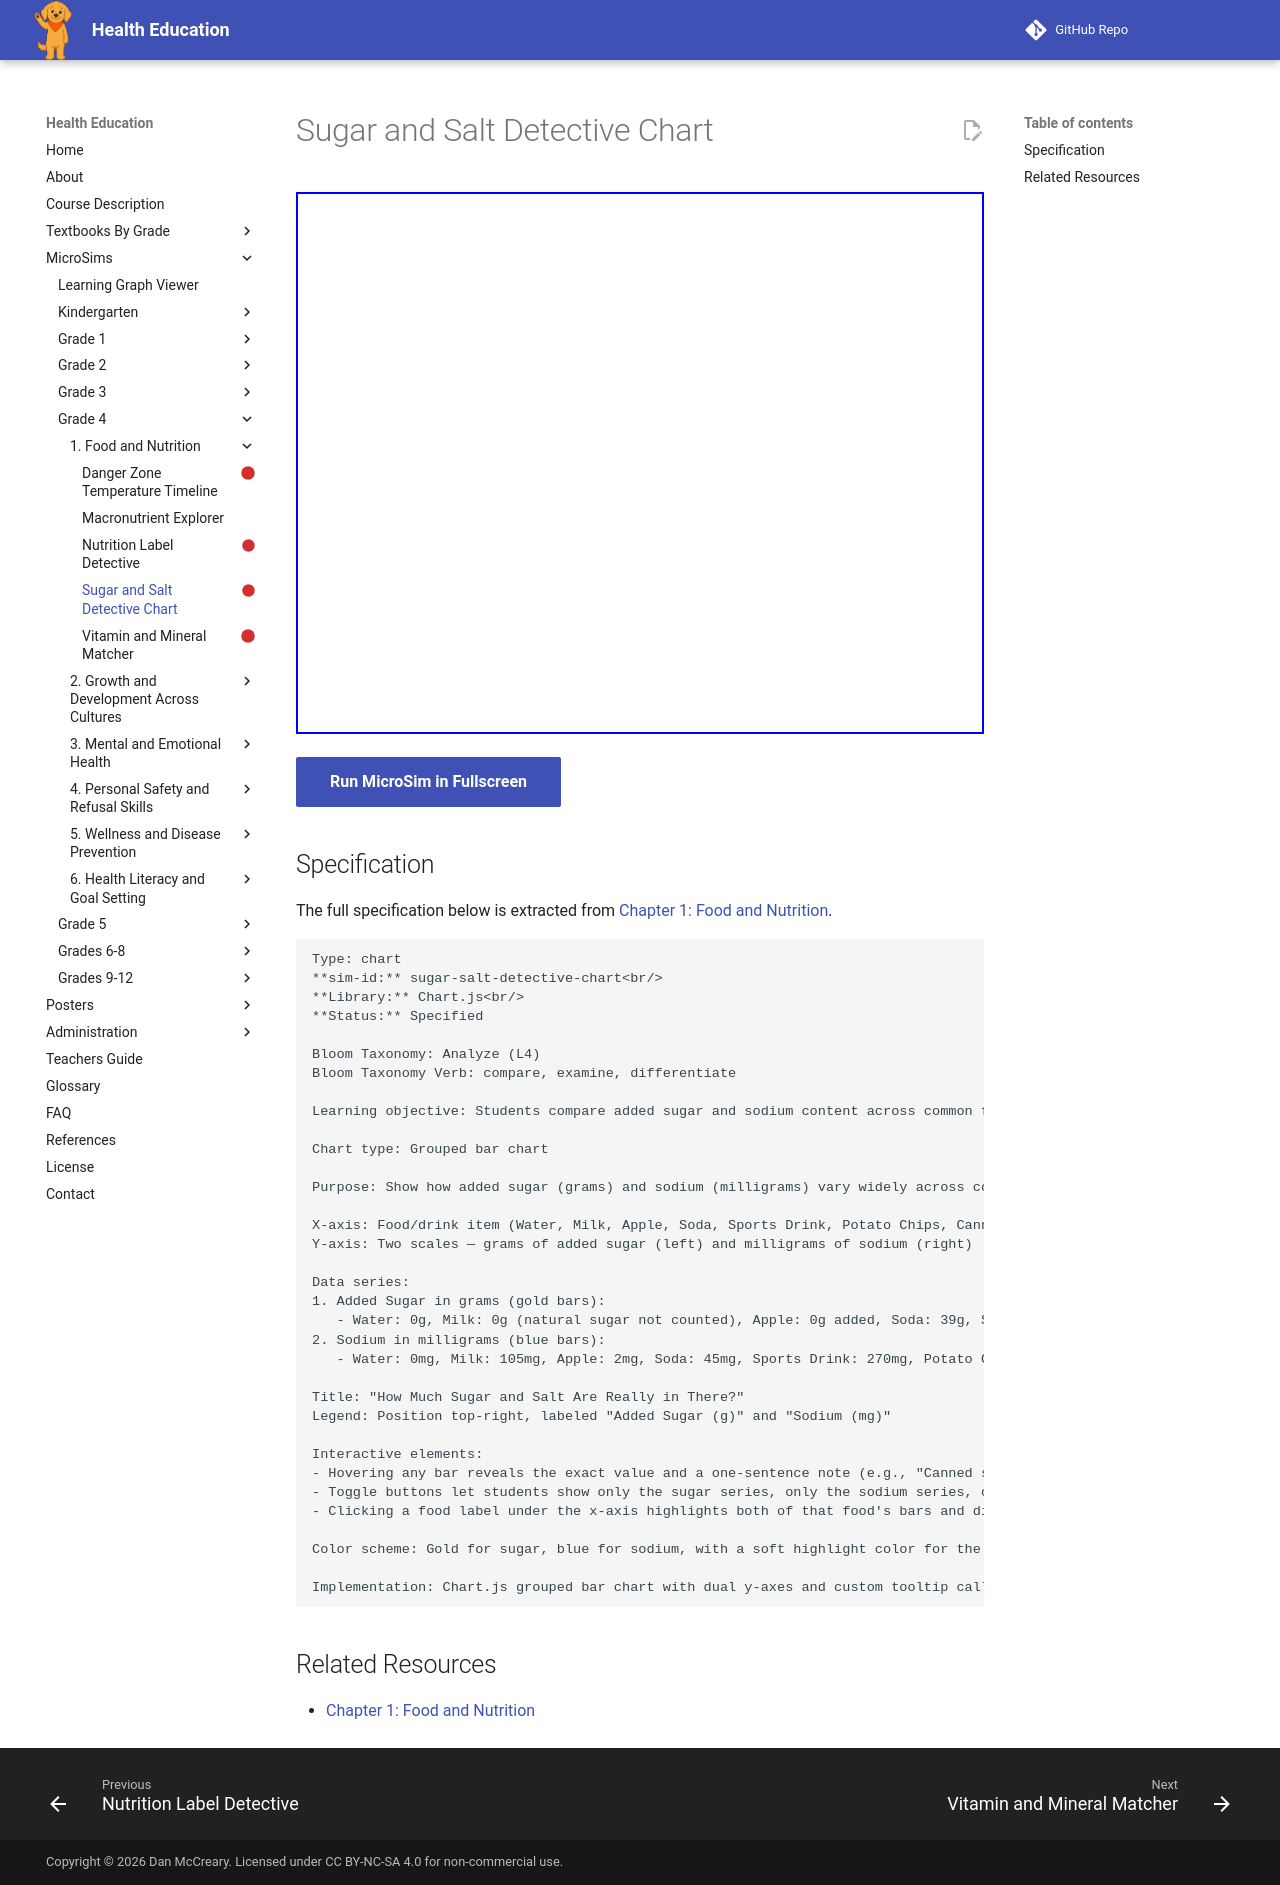

repository: dmccreary/health-education · page: sims/sugar-salt-detective-chart/index.html · generator: mkdocs

---
title: Sugar and Salt Detective Chart
description: Students compare added sugar and sodium content across common foods and drinks to identify which choices are occasional treats versus everyday options.
status: scaffold
library: Chart.js
bloom_level: Analyze (L4)
---

# Sugar and Salt Detective Chart



<iframe src="main.html" width="100%" height="542px"></iframe>

[Run MicroSim in Fullscreen](main.html){ .md-button .md-button--primary }

## Specification

The full specification below is extracted from
[Chapter 1: Food and Nutrition](../../bands/grade-4/chapters/01-food-and-nutrition/index.md).

```text
Type: chart
**sim-id:** sugar-salt-detective-chart<br/>
**Library:** Chart.js<br/>
**Status:** Specified

Bloom Taxonomy: Analyze (L4)
Bloom Taxonomy Verb: compare, examine, differentiate

Learning objective: Students compare added sugar and sodium content across common foods and drinks to identify which choices are occasional treats versus everyday options.

Chart type: Grouped bar chart

Purpose: Show how added sugar (grams) and sodium (milligrams) vary widely across common foods and drinks, helping students see which items are "everyday" versus "occasional treat" choices

X-axis: Food/drink item (Water, Milk, Apple, Soda, Sports Drink, Potato Chips, Canned Soup, Granola Bar, Candy Bar)
Y-axis: Two scales — grams of added sugar (left) and milligrams of sodium (right)

Data series:
1. Added Sugar in grams (gold bars):
   - Water: 0g, Milk: 0g (natural sugar not counted), Apple: 0g added, Soda: 39g, Sports Drink: 21g, Potato Chips: 0g, Canned Soup: 1g, Granola Bar: 9g, Candy Bar: 24g
2. Sodium in milligrams (blue bars):
   - Water: 0mg, Milk: 105mg, Apple: 2mg, Soda: 45mg, Sports Drink: 270mg, Potato Chips: 170mg, Canned Soup: 890mg, Granola Bar: 95mg, Candy Bar: 40mg

Title: "How Much Sugar and Salt Are Really in There?"
Legend: Position top-right, labeled "Added Sugar (g)" and "Sodium (mg)"

Interactive elements:
- Hovering any bar reveals the exact value and a one-sentence note (e.g., "Canned soup can be surprisingly high in sodium even though it doesn't taste very salty.")
- Toggle buttons let students show only the sugar series, only the sodium series, or both together
- Clicking a food label under the x-axis highlights both of that food's bars and displays a short caption on whether it's better suited as an everyday food or an occasional treat

Color scheme: Gold for sugar, blue for sodium, with a soft highlight color for the selected item

Implementation: Chart.js grouped bar chart with dual y-axes and custom tooltip callbacks; toggle buttons control dataset visibility.
```

## Related Resources

- [Chapter 1: Food and Nutrition](../../bands/grade-4/chapters/01-food-and-nutrition/index.md)
